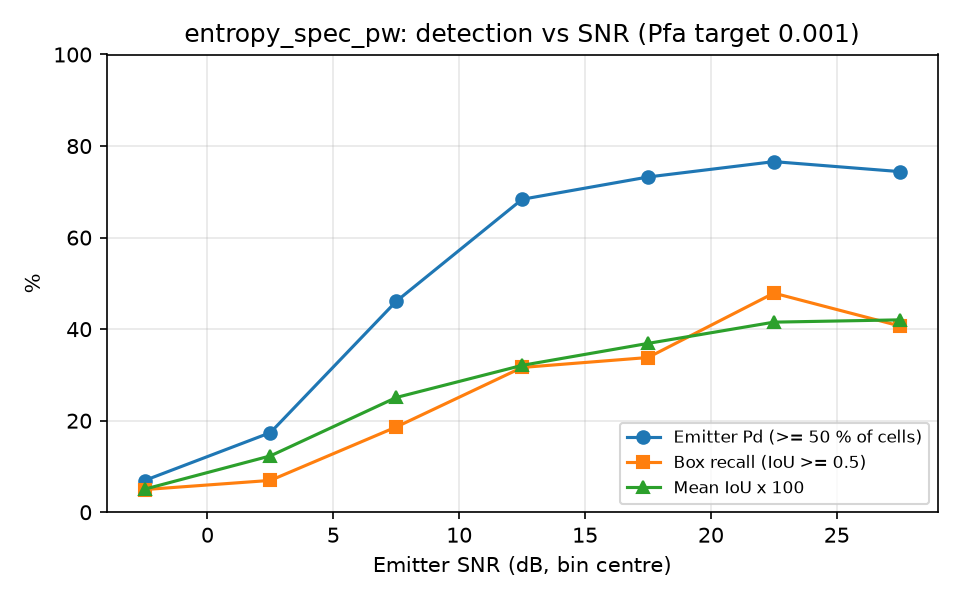

The file beside this chart, header and first rows:
snr_lo, snr_hi, n, emitter_pd, box_recall, mean_iou
-5, 0, 101, 0.0693, 0.0495, 0.0503
0, 5, 115, 0.1739, 0.0696, 0.1231
5, 10, 102, 0.4608, 0.1863, 0.2507
10, 15, 98, 0.6837, 0.3163, 0.3209
15, 20, 71, 0.7324, 0.3380, 0.3689
20, 25, 94, 0.7660, 0.4787, 0.4153
25, 30, 86, 0.7442, 0.4070, 0.4203
